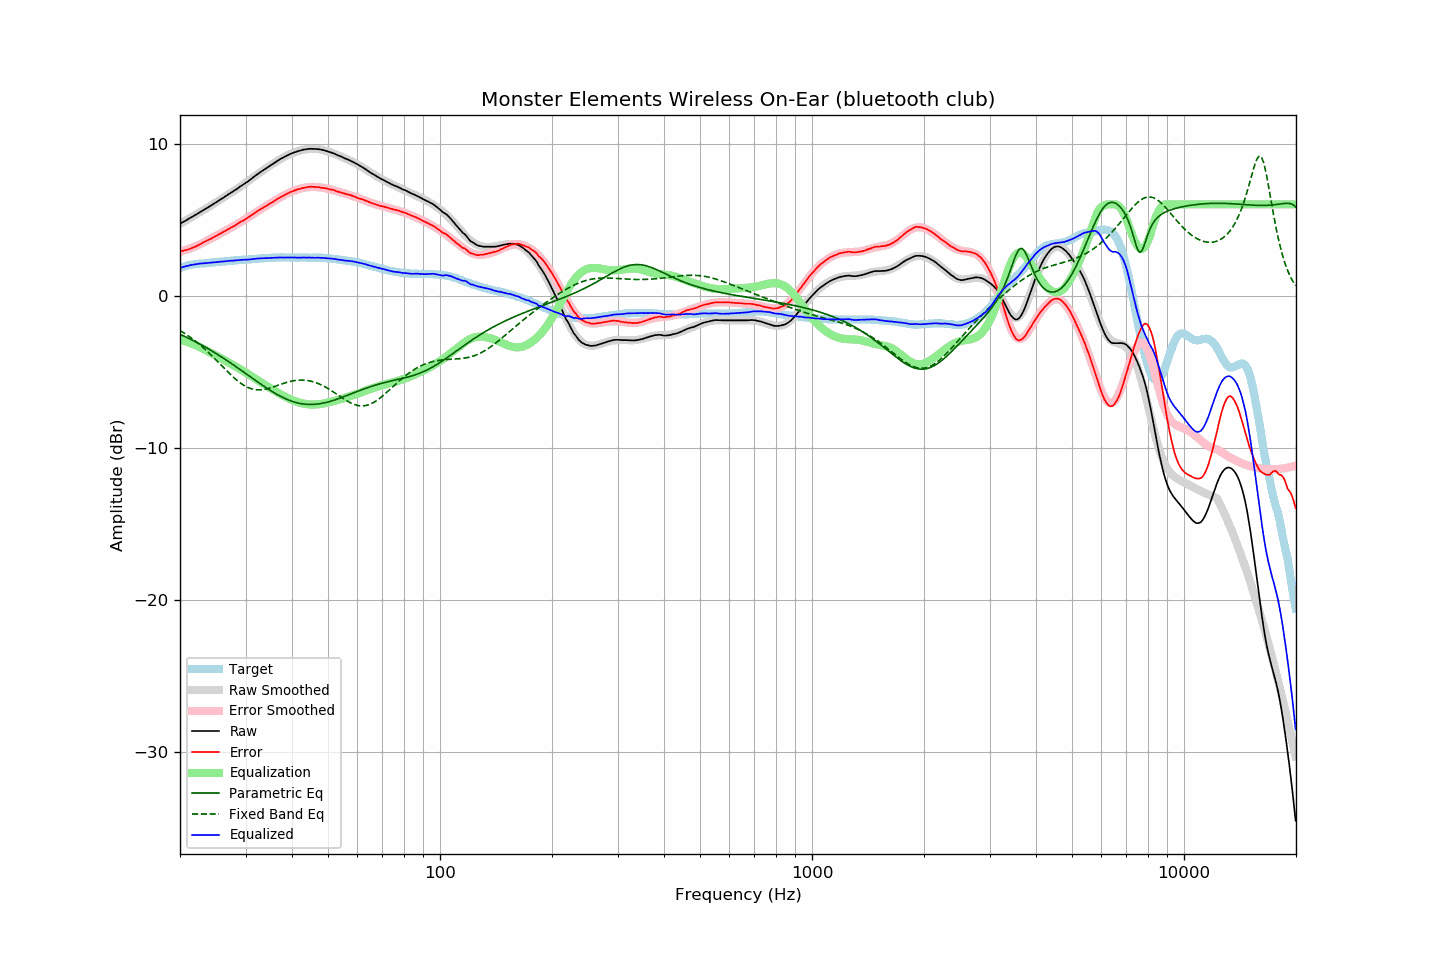

Values plotted in this chart, from the file beside it:
frequency, raw, error, smoothed, error_smoothed, equalization, parametric_eq, fixed_band_eq, equalized_raw, equalized_smoothed, target
20.00, 4.72, 2.91, 4.72, 2.89, -2.89, -2.53, -2.28, 1.83, 1.83, 1.81
20.20, 4.78, 2.93, 4.78, 2.92, -2.92, -2.58, -2.35, 1.86, 1.86, 1.85
20.40, 4.84, 2.96, 4.84, 2.95, -2.95, -2.63, -2.41, 1.89, 1.89, 1.89
20.61, 4.90, 2.98, 4.90, 2.98, -2.98, -2.68, -2.48, 1.92, 1.92, 1.92
20.81, 4.96, 3.01, 4.97, 3.02, -3.02, -2.73, -2.55, 1.95, 1.95, 1.96
21.02, 5.03, 3.04, 5.03, 3.05, -3.05, -2.78, -2.62, 1.98, 1.97, 2.00
21.23, 5.09, 3.08, 5.09, 3.09, -3.09, -2.83, -2.70, 2.00, 2.00, 2.02
21.44, 5.15, 3.12, 5.15, 3.13, -3.13, -2.88, -2.78, 2.02, 2.02, 2.04
21.66, 5.21, 3.16, 5.21, 3.17, -3.17, -2.94, -2.85, 2.04, 2.04, 2.06
21.87, 5.27, 3.21, 5.27, 3.21, -3.21, -2.99, -2.93, 2.06, 2.06, 2.07
22.09, 5.33, 3.25, 5.34, 3.26, -3.26, -3.04, -3.02, 2.07, 2.08, 2.09
22.31, 5.39, 3.30, 5.40, 3.31, -3.31, -3.10, -3.10, 2.09, 2.09, 2.10
22.54, 5.46, 3.36, 5.46, 3.36, -3.36, -3.16, -3.19, 2.11, 2.11, 2.11
22.76, 5.52, 3.41, 5.52, 3.41, -3.41, -3.21, -3.28, 2.11, 2.12, 2.11
22.99, 5.59, 3.48, 5.59, 3.46, -3.46, -3.27, -3.37, 2.13, 2.12, 2.11
23.22, 5.65, 3.53, 5.65, 3.52, -3.52, -3.33, -3.46, 2.14, 2.13, 2.12
23.45, 5.71, 3.58, 5.71, 3.57, -3.57, -3.39, -3.56, 2.14, 2.14, 2.13
23.69, 5.78, 3.64, 5.78, 3.63, -3.63, -3.45, -3.66, 2.15, 2.15, 2.14
23.92, 5.84, 3.69, 5.84, 3.68, -3.68, -3.51, -3.76, 2.16, 2.16, 2.15
24.16, 5.90, 3.73, 5.91, 3.74, -3.74, -3.58, -3.86, 2.16, 2.17, 2.17
24.40, 5.97, 3.78, 5.97, 3.80, -3.80, -3.64, -3.96, 2.18, 2.18, 2.19
24.65, 6.04, 3.85, 6.04, 3.85, -3.85, -3.70, -4.06, 2.19, 2.19, 2.19
24.89, 6.10, 3.90, 6.11, 3.91, -3.91, -3.77, -4.17, 2.20, 2.20, 2.20
25.14, 6.17, 3.96, 6.17, 3.96, -3.96, -3.83, -4.28, 2.21, 2.21, 2.21
25.39, 6.24, 4.02, 6.24, 4.02, -4.02, -3.90, -4.38, 2.22, 2.22, 2.22
25.65, 6.31, 4.07, 6.31, 4.08, -4.08, -3.97, -4.49, 2.24, 2.23, 2.24
25.91, 6.37, 4.13, 6.38, 4.13, -4.13, -4.04, -4.60, 2.24, 2.24, 2.24
26.16, 6.44, 4.20, 6.44, 4.19, -4.19, -4.10, -4.71, 2.25, 2.25, 2.25
26.43, 6.51, 4.25, 6.51, 4.25, -4.25, -4.17, -4.82, 2.26, 2.26, 2.26
26.69, 6.58, 4.32, 6.58, 4.31, -4.31, -4.24, -4.92, 2.27, 2.27, 2.27
26.96, 6.65, 4.37, 6.65, 4.37, -4.37, -4.31, -5.03, 2.28, 2.28, 2.29
27.23, 6.72, 4.43, 6.72, 4.43, -4.43, -4.38, -5.13, 2.29, 2.29, 2.30
27.50, 6.79, 4.49, 6.79, 4.49, -4.49, -4.46, -5.23, 2.30, 2.30, 2.31
27.77, 6.85, 4.55, 6.86, 4.55, -4.55, -4.53, -5.33, 2.31, 2.31, 2.30
28.05, 6.92, 4.60, 6.93, 4.61, -4.61, -4.60, -5.43, 2.32, 2.32, 2.32
28.33, 6.99, 4.67, 7.00, 4.67, -4.67, -4.67, -5.52, 2.32, 2.33, 2.32
28.62, 7.06, 4.73, 7.07, 4.73, -4.73, -4.75, -5.61, 2.33, 2.33, 2.33
28.90, 7.14, 4.80, 7.14, 4.79, -4.79, -4.82, -5.69, 2.35, 2.34, 2.34
29.19, 7.21, 4.87, 7.21, 4.86, -4.86, -4.90, -5.77, 2.36, 2.35, 2.34
29.48, 7.28, 4.91, 7.28, 4.92, -4.92, -4.97, -5.84, 2.36, 2.36, 2.37
29.78, 7.35, 4.98, 7.35, 4.99, -4.99, -5.05, -5.91, 2.36, 2.37, 2.37
30.08, 7.42, 5.04, 7.43, 5.06, -5.06, -5.12, -5.96, 2.37, 2.37, 2.38
30.38, 7.49, 5.12, 7.50, 5.12, -5.12, -5.20, -6.02, 2.37, 2.38, 2.38
30.68, 7.57, 5.18, 7.58, 5.19, -5.19, -5.27, -6.06, 2.38, 2.39, 2.40
30.99, 7.65, 5.26, 7.66, 5.26, -5.26, -5.35, -6.10, 2.39, 2.40, 2.39
31.30, 7.73, 5.33, 7.73, 5.33, -5.33, -5.42, -6.13, 2.40, 2.40, 2.40
31.61, 7.81, 5.40, 7.81, 5.40, -5.40, -5.50, -6.16, 2.42, 2.41, 2.41
31.93, 7.89, 5.47, 7.89, 5.47, -5.47, -5.57, -6.17, 2.43, 2.42, 2.42
32.24, 7.97, 5.55, 7.96, 5.53, -5.53, -5.64, -6.18, 2.44, 2.43, 2.42
32.57, 8.04, 5.60, 8.04, 5.60, -5.60, -5.72, -6.19, 2.44, 2.44, 2.44
32.89, 8.12, 5.68, 8.11, 5.67, -5.67, -5.79, -6.18, 2.46, 2.45, 2.45
33.22, 8.19, 5.74, 8.19, 5.73, -5.73, -5.86, -6.17, 2.46, 2.45, 2.45
33.55, 8.26, 5.80, 8.26, 5.80, -5.80, -5.94, -6.16, 2.46, 2.46, 2.46
33.89, 8.33, 5.86, 8.34, 5.87, -5.87, -6.01, -6.14, 2.47, 2.47, 2.47
34.23, 8.40, 5.92, 8.41, 5.93, -5.93, -6.08, -6.12, 2.47, 2.48, 2.48
34.57, 8.47, 5.99, 8.48, 6.00, -6.00, -6.14, -6.09, 2.48, 2.48, 2.49
34.92, 8.54, 6.06, 8.55, 6.06, -6.06, -6.21, -6.06, 2.48, 2.49, 2.49
35.27, 8.61, 6.12, 8.62, 6.12, -6.12, -6.28, -6.03, 2.49, 2.50, 2.49
35.62, 8.68, 6.18, 8.69, 6.19, -6.19, -6.34, -5.99, 2.50, 2.50, 2.50
35.97, 8.75, 6.25, 8.75, 6.25, -6.25, -6.40, -5.96, 2.50, 2.50, 2.50
... 635 more rows
